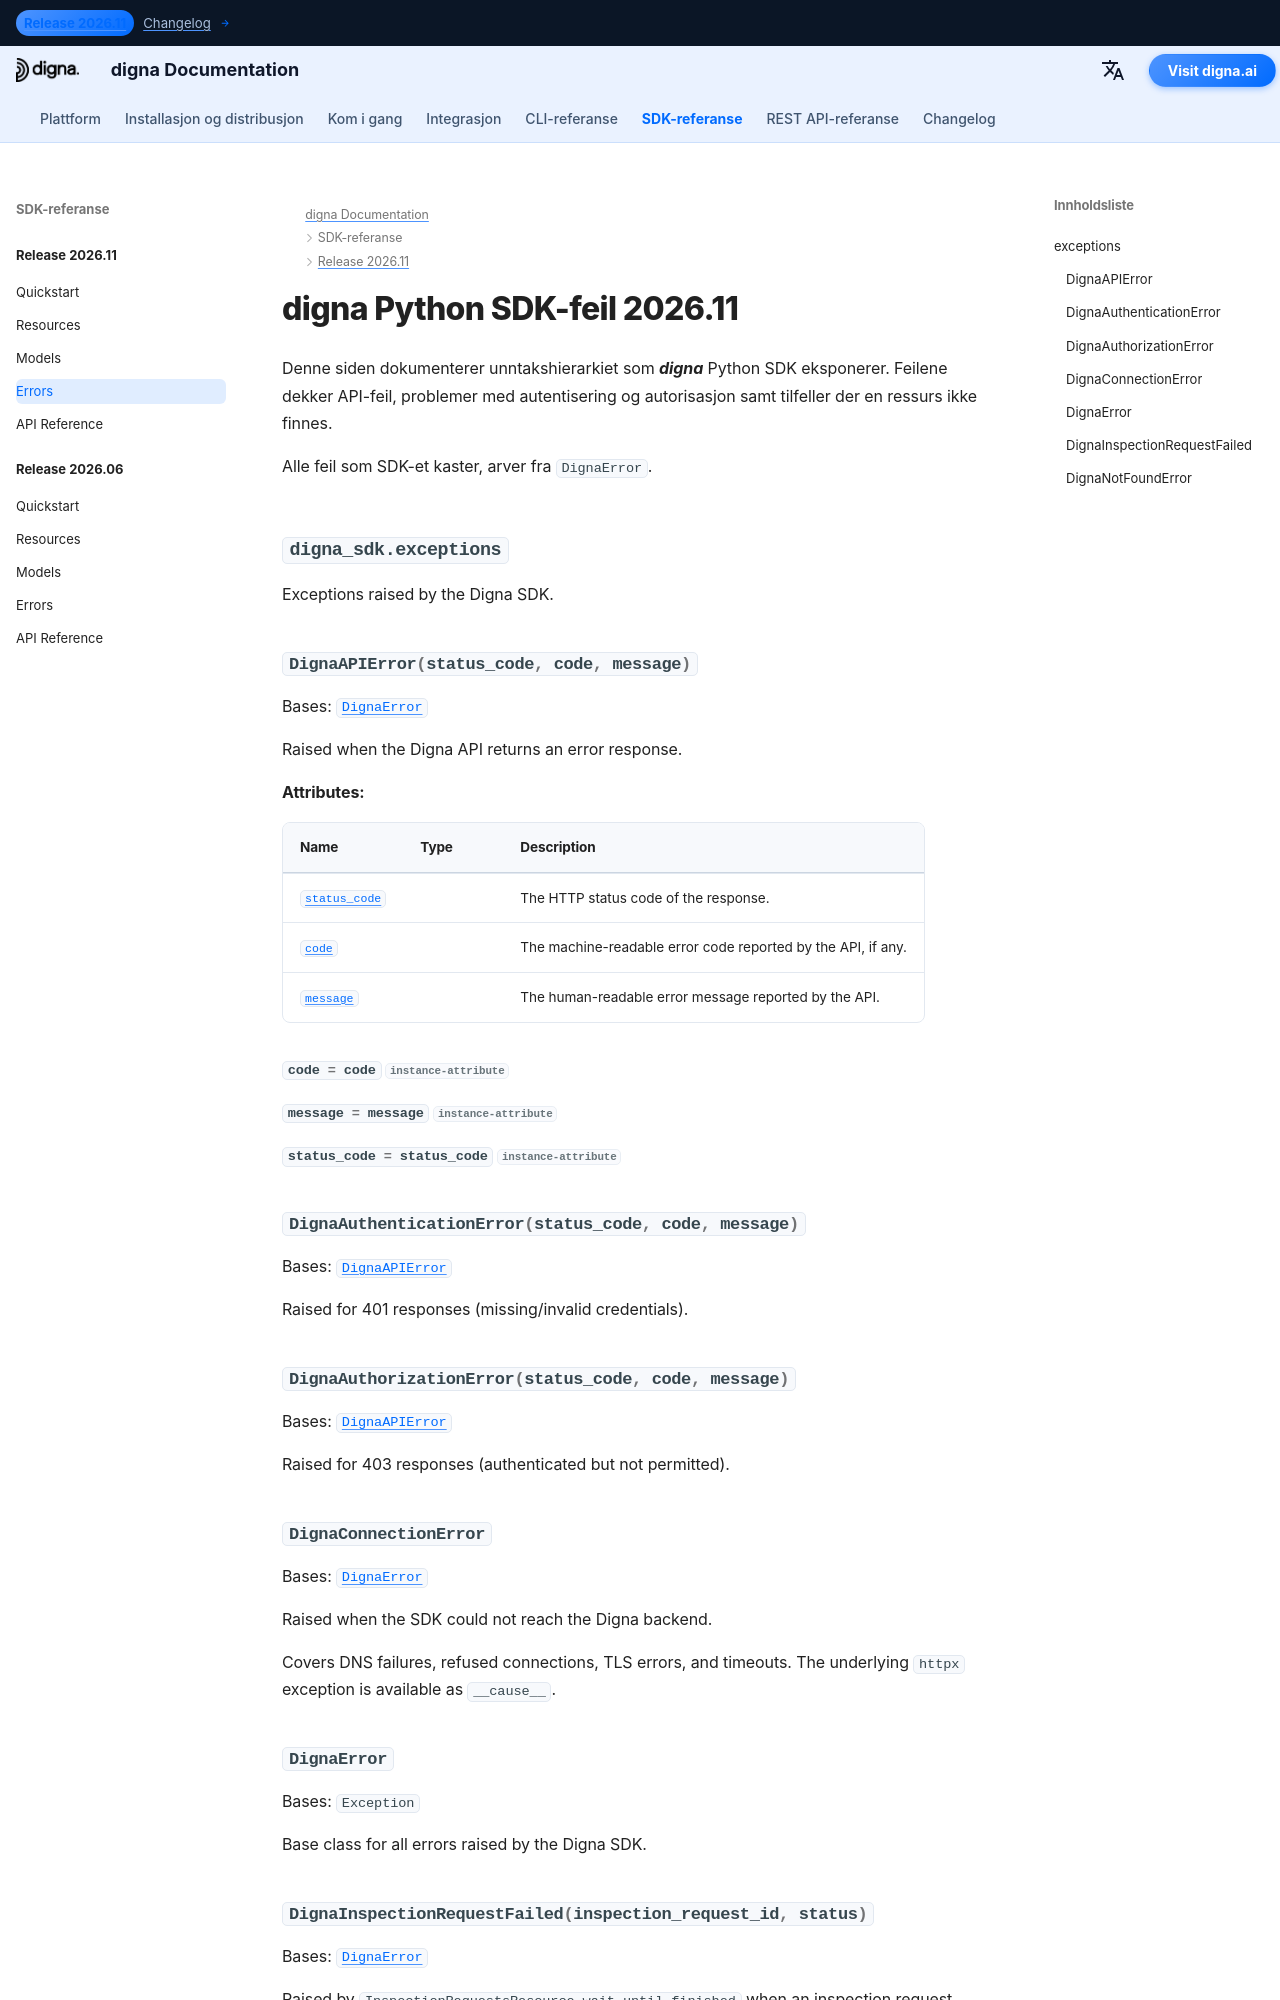

repository: dignaai/digna-docs · page: nb/sdk/Release 2026.11/errors/index.html · generator: mkdocs

---
title: digna Python SDK-feil 2026.11 | digna-dokumentasjon
description: Feilhierarki for digna Python SDK-utgivelse 2026.11
image: /assets/logo_square.png
---

# digna Python SDK-feil 2026.11

Denne siden dokumenterer unntakshierarkiet som ***digna*** Python SDK eksponerer. Feilene dekker API-feil, problemer med autentisering og autorisasjon samt tilfeller d
